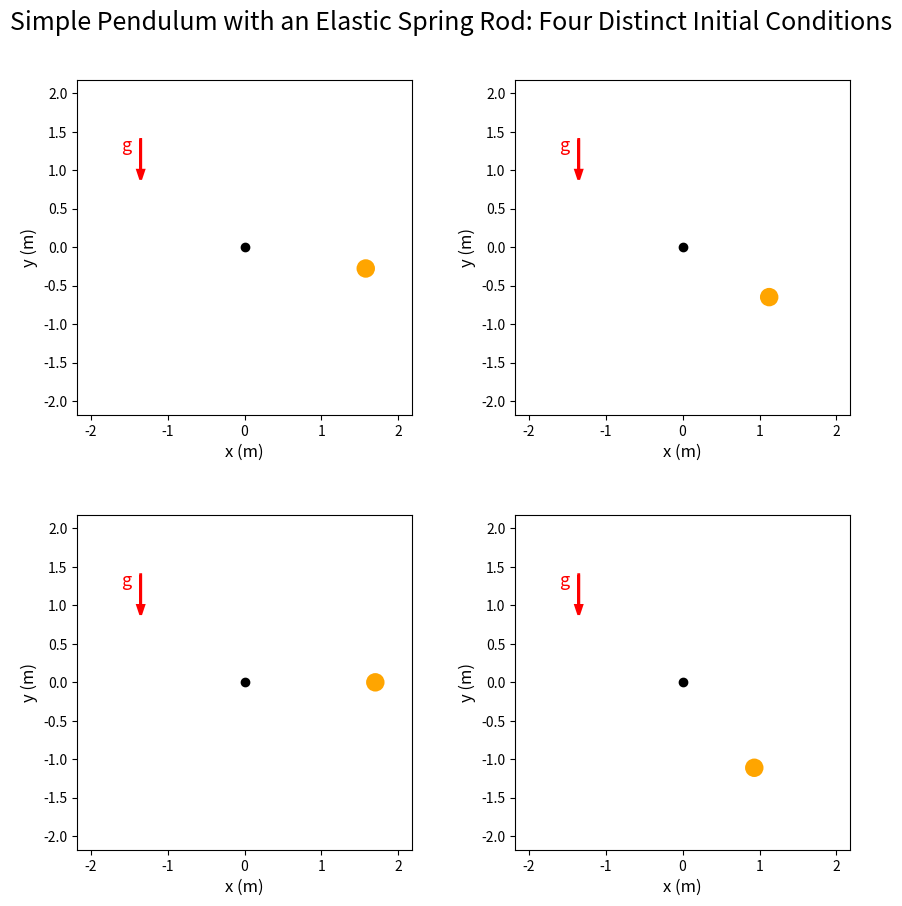

Recreate this plot in Python. (Note: this script raises an exception after producing the figure.)
import numpy as np
import matplotlib.pyplot as plt
from matplotlib import patches
from matplotlib.animation import FuncAnimation, FFMpegWriter

# ================================================================
#   PENDULUM WITH ELASTIC ROD (4 VIEWS)
# ================================================================

# --- PARAMETERS ---
m = 1.0         # mass (kg)
k = 35.0        # spring constant (N/m)
L0 = 1.0        # natural length (m)
g = 9.81        # gravity (m/s²)

dt = 0.004      # time step (s)
T = 20.0        # total time (s)
Nt = int(T / dt)
fps = 20
frames_idx = np.linspace(0, Nt-1, int(fps*T)).astype(int)

# --- DIFFERENT INITIAL CONDITIONS (4 PENDULUMS) ---
init_conditions = [
    (1.6*L0, np.deg2rad(80)),  # pendulum 1
    (1.3*L0, np.deg2rad(60)),  # pendulum 2
    (1.7*L0, np.deg2rad(90)), # pendulum 3
    (1.45*L0, np.deg2rad(40))   # pendulum 4
]

def spring_force(pos):
    x, y = pos
    r = np.hypot(x, y)
    if r == 0:
        return np.zeros(2)
    Fm = -k * (r - L0)
    return Fm * np.array([x/r, y/r])

def total_acceleration(pos):
    return (spring_force(pos) + np.array([0, -m*g])) / m

def integrate_pendulum(r0, theta0):
    """Integrates pendulum motion using Velocity-Verlet"""
    x0, y0 = r0 * np.sin(theta0), -r0 * np.cos(theta0)
    vx0, vy0 = 0.0, 0.0
    pos = np.zeros((Nt,2))
    vel = np.zeros((Nt,2))
    pos[0] = [x0, y0]
    vel[0] = [vx0, vy0]
    a = total_acceleration(pos[0])
    for i in range(1, Nt):
        pos[i] = pos[i-1] + vel[i-1]*dt + 0.5*a*(dt**2)
        a_new = total_acceleration(pos[i])
        vel[i] = vel[i-1] + 0.5*(a + a_new)*dt
        a = a_new
    return pos

# Integrate all pendulums
positions = [integrate_pendulum(r0, theta0) for r0, theta0 in init_conditions]

# ================================================================
#   ANIMATION SETUP
# ================================================================
fig, axes = plt.subplots(2,2, figsize=(10,10))
plt.subplots_adjust(hspace=0.3, wspace=0.3)

# Add single title for the figure
fig.suptitle('Simple Pendulum with an Elastic Spring Rod: Four Distinct Initial Conditions', fontsize=18, y=0.95)

margin = 1.36 * (L0 + 0.6)
n_coils = 18
amp_factor = 0.06

def spring_coords(p):
    x, y = p
    L = np.hypot(x, y)
    if L == 0:
        return np.array([0]), np.array([0])
    ux, uy = x/L, y/L
    px, py = -uy, ux
    s = np.linspace(0, 1, n_coils*4)
    amplitude = amp_factor * max(L, L0)
    wav = np.sin(2 * np.pi * n_coils * s)
    Xs = s*x + amplitude * wav * px
    Ys = s*y + amplitude * wav * py
    return Xs, Ys

# Create plots and elements
plots = []
for ax, pos in zip(axes.flat, positions):
    ax.set_xlim(-margin, margin)
    ax.set_ylim(-margin, margin)
    ax.set_aspect('equal', 'box')
    ax.set_xlabel('x (m)', fontsize=12)
    ax.set_ylabel('y (m)', fontsize=12)
    # pivot
    ax.plot([0],[0],'ko')
    # gravity arrow
    arrow_x, arrow_y = -1.35*L0, 1.4*L0
    ax.arrow(arrow_x, arrow_y, 0, -0.4*L0, head_width=0.08, head_length=0.12,
             fc='red', ec='red', lw=2)
    ax.text(arrow_x-0.25, arrow_y-0.15*L0, 'g', color='red', fontsize=13)
    # dynamic elements
    spring_line, = ax.plot([],[], lw=2)
    mass_patch = patches.Circle((0,0), radius=0.12*L0, fc='orange')
    ax.add_patch(mass_patch)
    trail_line, = ax.plot([],[], lw=1, color='orange', alpha=0.7)
    plots.append((spring_line, mass_patch, trail_line))

def init():
    artists = []
    for (spring_line, mass_patch, trail_line), pos in zip(plots, positions):
        spring_line.set_data([],[])
        trail_line.set_data([],[])
        mass_patch.center = (pos[0,0], pos[0,1])
        artists += [spring_line, mass_patch, trail_line]
    return artists

def update(frame):
    artists = []
    for (spring_line, mass_patch, trail_line), pos in zip(plots, positions):
        p = pos[frame]
        Xs, Ys = spring_coords(p)
        spring_line.set_data(Xs, Ys)
        mass_patch.center = (p[0], p[1])
        trail_line.set_data(pos[:frame,0], pos[:frame,1])
        artists += [spring_line, mass_patch, trail_line]
    return artists

anim = FuncAnimation(fig, update, frames=frames_idx, init_func=init, blit=True)
output = '4pendulum.mp4'
writer = FFMpegWriter(fps=fps, bitrate=2000)
anim.save(output, writer=writer)
plt.close(fig)

